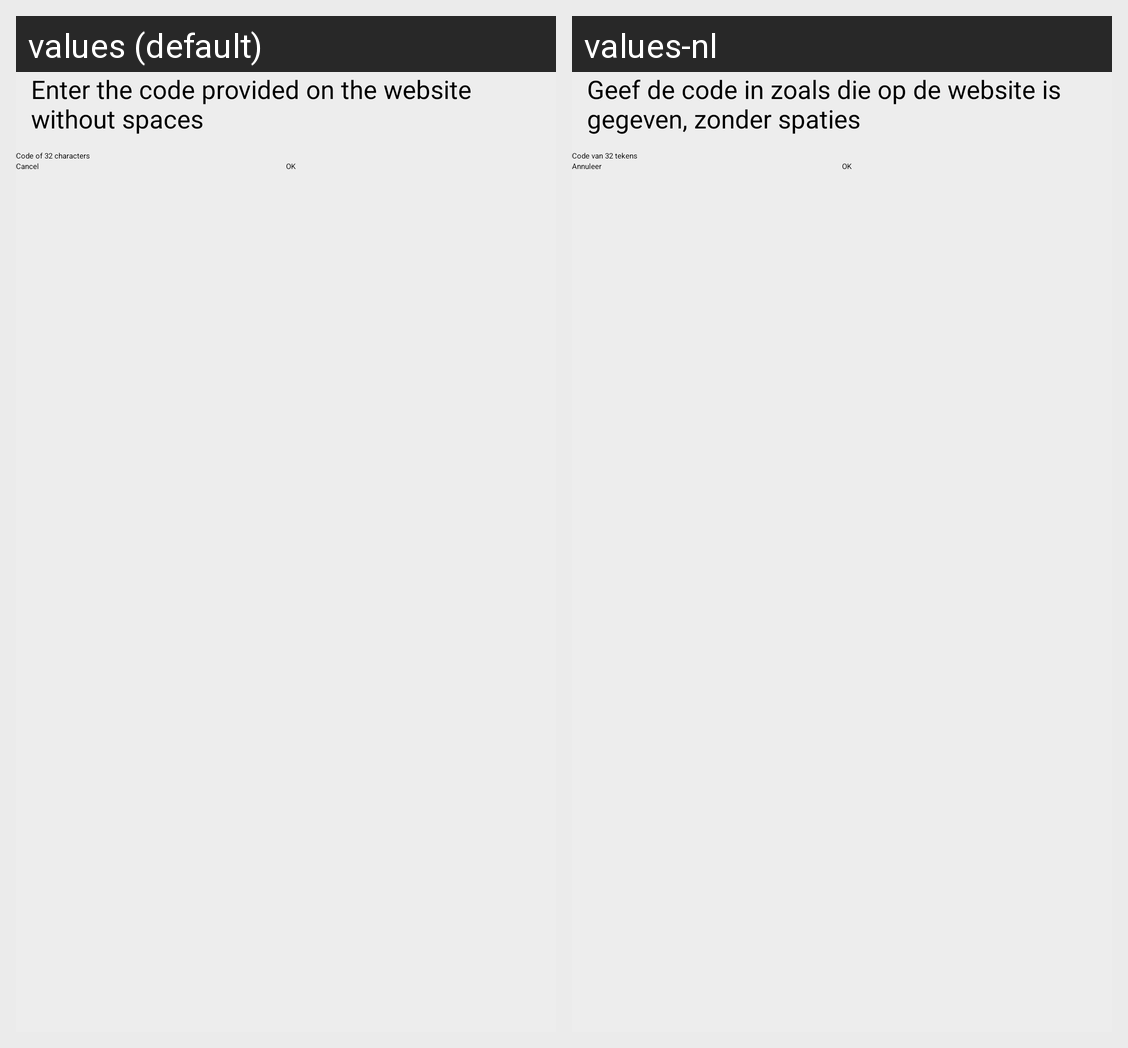

The same Android screen rendered under two of its app's locales, left to right. List the strings drawn on it with the default value and each locale's translation.
Android screen res/layout/fragment_newapplication_code.xml rendered under 2 locales, left to right: values (default), values-nl. Device: Nexus 5 (rendered at 1080×1920; each locale shown at half size, 540×960, under a caption strip naming it); theme AppTheme.
Strings drawn on this screen, with the default value and each locale's value (text and hints the layout hard-codes, and strings that could not be matched under every locale, appear in the picture but are not listed):

dialog_newapplication_code_desc
  values: Enter the code provided on the website without spaces
  values-nl: Geef de code in zoals die op de website is gegeven, zonder spaties

dialog_newapplication_code_hint
  values: Code of 32 characters
  values-nl: Code van 32 tekens

common_cancel
  values: Cancel
  values-nl: Annuleer

common_ok
  values: OK
  values-nl: OK
